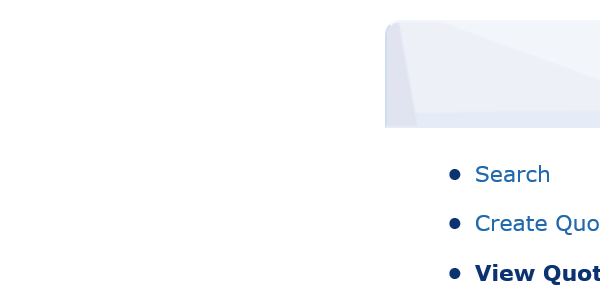
Workflow: getTextfromwep

Step 1: Attach Browser 'iexplore.exe BP' in window 'BP Travel*'

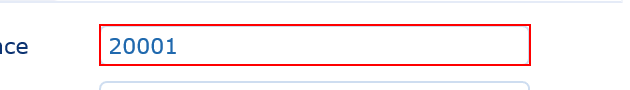
Step 2: get-text from the element

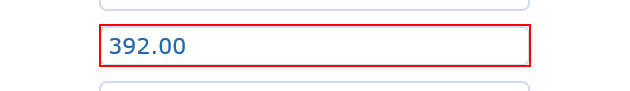
Step 3: get-text from the element
